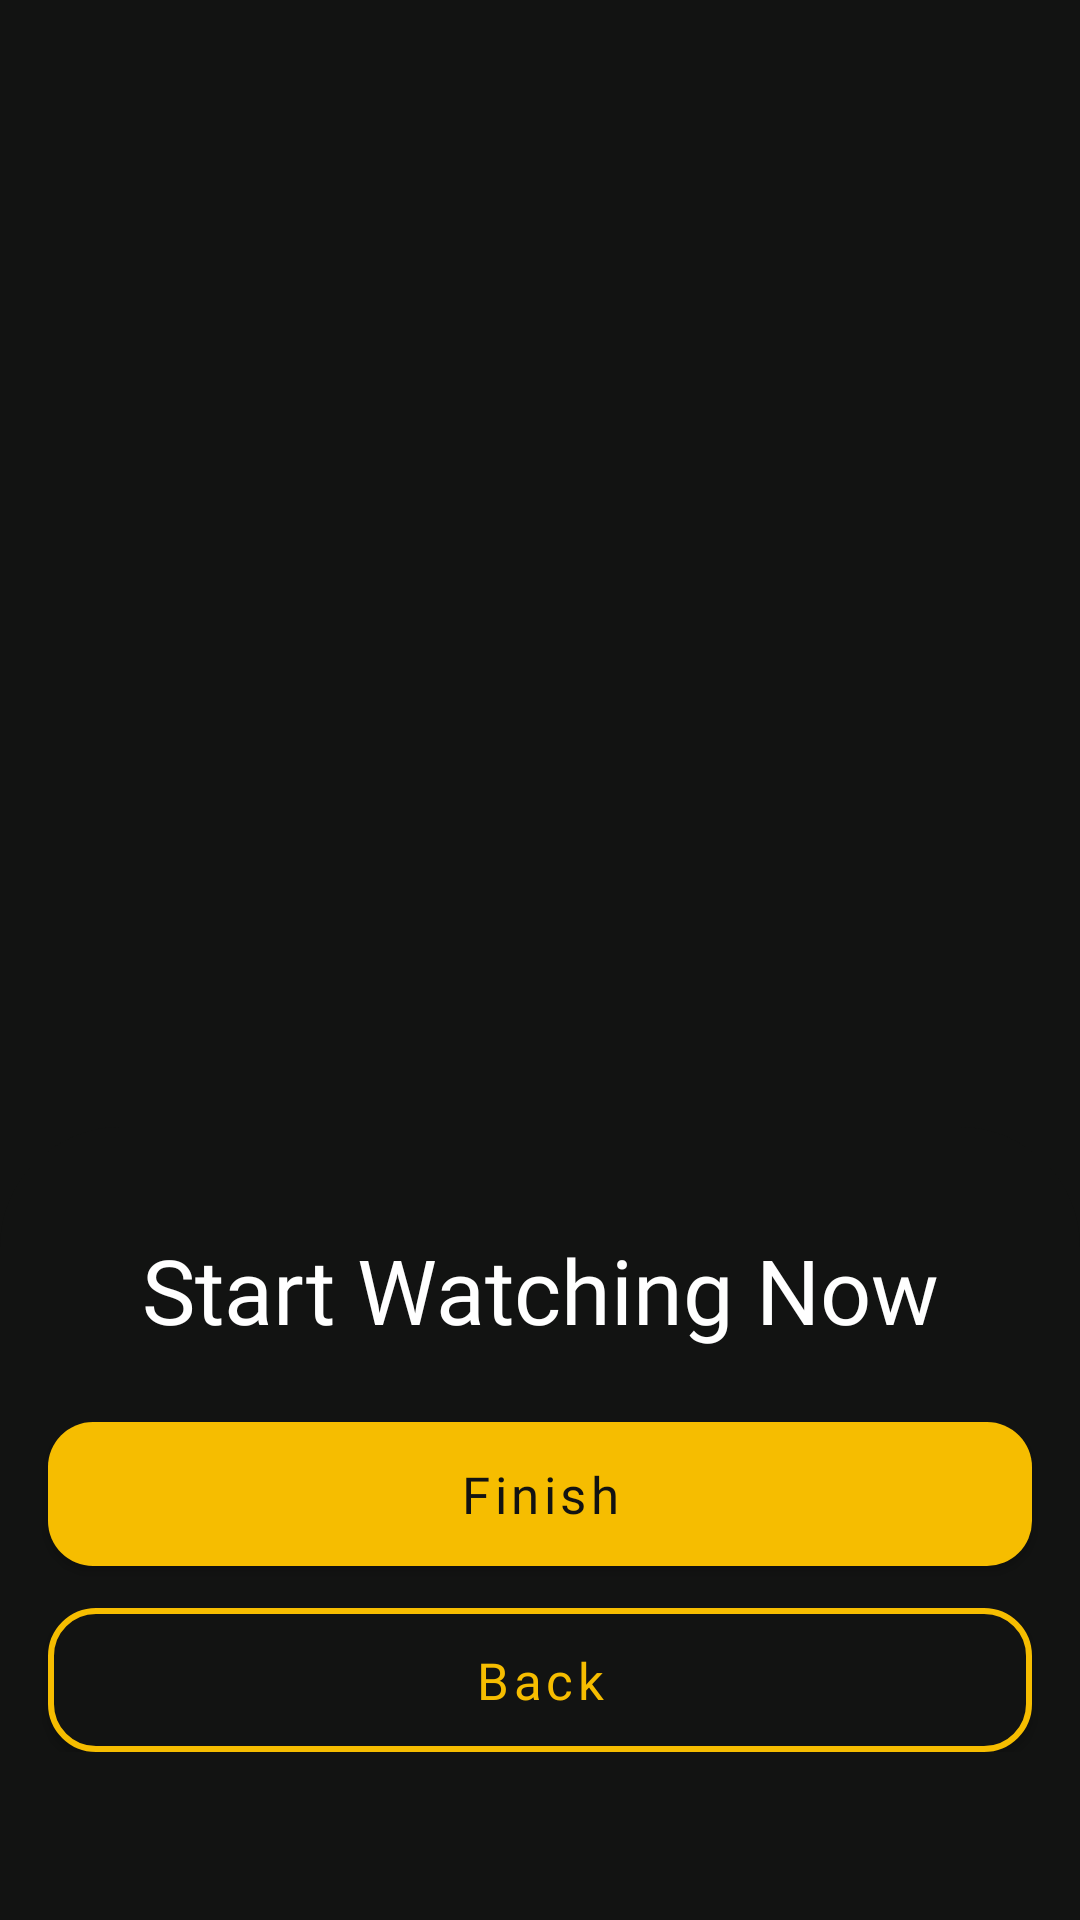

Write the Android layout XML for this screen, with the resource values it uses.
<!-- AndroidManifest.xml: application theme Theme.MoviesApp -->
<!-- res/layout/fragment_onboarding_sixth.xml -->
<?xml version="1.0" encoding="utf-8"?>
<androidx.constraintlayout.widget.ConstraintLayout xmlns:android="http://schemas.android.com/apk/res/android"
    xmlns:app="http://schemas.android.com/apk/res-auto"
    xmlns:tools="http://schemas.android.com/tools"
    android:layout_width="match_parent"
    android:layout_height="match_parent"
    android:background="@color/app_bg"
    android:paddingBottom="56dp"
    tools:context=".ui.onboarding.OnBoardingSixthFragment">

    <ImageView
        android:layout_width="match_parent"
        android:layout_height="wrap_content"
        android:scaleType="centerCrop"
        android:src="@drawable/onboarding_sixth_image"
        app:layout_constraintEnd_toEndOf="parent"
        app:layout_constraintStart_toStartOf="parent"
        app:layout_constraintTop_toTopOf="parent" />


    <androidx.constraintlayout.widget.ConstraintLayout
        android:layout_width="match_parent"
        android:layout_height="wrap_content"
        android:background="@drawable/onboarding_components_background"
        android:paddingTop="34dp"
        app:layout_constraintBottom_toBottomOf="parent"
        app:layout_constraintEnd_toEndOf="parent"
        app:layout_constraintStart_toStartOf="parent">

        <com.google.android.material.button.MaterialButton
            android:id="@+id/finish"
            android:layout_width="match_parent"
            android:layout_height="48dp"
            android:layout_marginHorizontal="16dp"
            android:layout_marginBottom="14dp"
            android:background="@drawable/button_background"
            android:fontFamily="@font/inter_semibold"
            android:text="@string/finish"
            android:textAllCaps="false"
            android:textColor="@color/app_bg"
            android:textSize="17sp"
            app:backgroundTint="@null"
            app:layout_constraintBottom_toTopOf="@id/back" />

        <com.google.android.material.button.MaterialButton
            android:id="@+id/back"
            android:layout_width="match_parent"
            android:layout_height="48dp"
            android:layout_marginHorizontal="16dp"
            android:background="@drawable/onboarding_back_button_background"
            android:fontFamily="@font/inter_semibold"
            android:text="@string/back"
            android:textAllCaps="false"
            android:textColor="@color/app_color"
            android:textSize="17sp"
            app:backgroundTint="@null"
            app:layout_constraintBottom_toBottomOf="parent" />


        <TextView
            android:id="@+id/textView"
            android:layout_width="match_parent"
            android:layout_height="wrap_content"
            android:layout_marginHorizontal="24dp"
            android:layout_marginBottom="24dp"
            android:fontFamily="@font/inter_bold"
            android:text="@string/sixth_onboarding_start_watching"
            android:textAlignment="center"
            android:textColor="#ffffff"
            android:textSize="30sp"
            app:layout_constraintBottom_toTopOf="@+id/finish"
            tools:layout_editor_absoluteX="24dp" />


    </androidx.constraintlayout.widget.ConstraintLayout>

</androidx.constraintlayout.widget.ConstraintLayout>
<!-- resources referenced by this layout -->
<resources>
  <color name="app_bg">#121312</color>
  <color name="app_color">#F6BD00</color>
  <!-- drawable button_background (drawable) -->
  <?xml version="1.0" encoding="utf-8"?>
  <shape xmlns:android="http://schemas.android.com/apk/res/android">
  
      <solid android:color="@color/app_color" />
      <corners android:radius="15dp" />
  
  </shape>
  <!-- drawable onboarding_back_button_background (drawable) -->
  <?xml version="1.0" encoding="utf-8"?>
  <shape xmlns:android="http://schemas.android.com/apk/res/android">
  
      <solid android:color="@color/app_bg" />
      <corners android:radius="15dp" />
      <stroke android:color="@color/app_color" android:width="2dp" />
  
  </shape>
  <!-- drawable onboarding_components_background (drawable) -->
  <?xml version="1.0" encoding="utf-8"?>
  <shape xmlns:android="http://schemas.android.com/apk/res/android">
  
      <solid android:color="@color/app_bg" />
      <corners
          android:bottomLeftRadius="0dp"
          android:bottomRightRadius="0dp"
          android:topLeftRadius="40dp"
          android:topRightRadius="40dp" />
  
  </shape>
  <string name="back">Back</string>
  <string name="finish">Finish</string>
  <string name="sixth_onboarding_start_watching">Start Watching Now</string>
  <style name="Theme.MoviesApp" parent="Theme.MaterialComponents.DayNight.NoActionBar">
  
          <item name="colorPrimary">@color/app_color</item>
  
          <item name="android:statusBarColor">#00FFFFFF</item>
  
          <item name="android:windowTranslucentNavigation">true</item>
      </style>
</resources>
